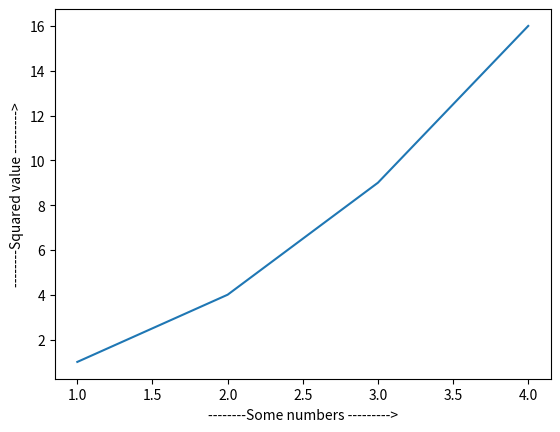

The matplotlib source for this figure:
import matplotlib.pyplot as plt

plt.plot([1,2,3,4], [1,4,9,16]) #broadcast 2 array is mandatory
plt.xlabel("--------Some numbers --------->")
plt.ylabel("--------Squared value --------->")

plt.show()
